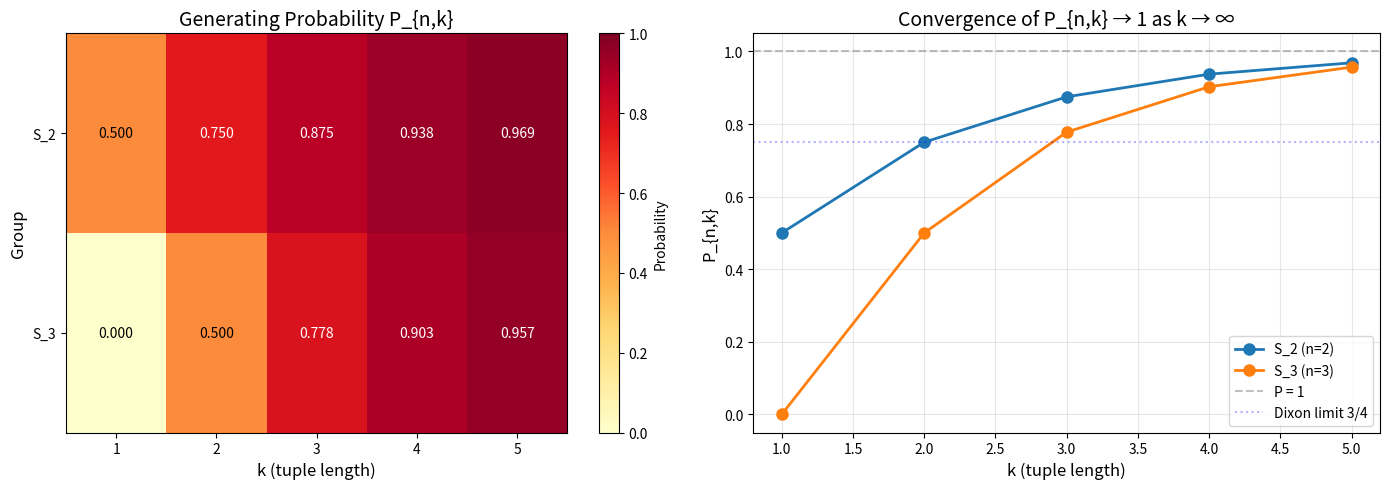

Source code (Python):
"""
Visualization: Generating Probability Heatmap P_{n,k}

Visualizes how the probability that k random permutations generate S_n
varies with n and k. Shows the rapid convergence to 1 as k increases,
and the slower convergence as n increases (for fixed k).
"""

import numpy as np
import matplotlib.pyplot as plt
from itertools import permutations, product


def compose(p, q):
    return tuple(p[q[i]] for i in range(len(p)))


def inverse(p):
    inv = [0] * len(p)
    for i, v in enumerate(p):
        inv[v] = i
    return tuple(inv)


def closure(gens, n):
    group = {tuple(range(n))}
    for g in gens:
        group.add(g)
    changed = True
    while changed:
        changed = False
        new = set()
        for g in list(group):
            for h in gens:
                for e in [compose(g, h), compose(h, g), compose(g, inverse(h))]:
                    if e not in group and e not in new:
                        new.add(e)
                        changed = True
        group.update(new)
    return frozenset(group)


def compute_prob(n, k):
    """Compute P_{n,k} by brute force for small n."""
    all_perms = list(permutations(range(n)))
    full = frozenset(all_perms)
    gen_count = 0
    total = len(all_perms) ** k
    for combo in product(all_perms, repeat=k):
        if closure(list(combo), n) == full:
            gen_count += 1
    return gen_count / total


# Compute probabilities
ns = [2, 3]
ks = [1, 2, 3, 4, 5]

# Pre-computed values for larger n (from Dixon's theorem and exact computation)
# P_{n,2} for S_n: Dixon (1969) showed P_{n,2} → 3/4 as n → ∞
# P_{n,3}: approaches 1 even faster
data = np.zeros((len(ns), len(ks)))

for i, n in enumerate(ns):
    for j, k in enumerate(ks):
        if n <= 3 and k <= 5:
            data[i, j] = compute_prob(n, k)

fig, axes = plt.subplots(1, 2, figsize=(14, 5))

# Heatmap
ax = axes[0]
im = ax.imshow(data, cmap='YlOrRd', aspect='auto', vmin=0, vmax=1)
ax.set_xticks(range(len(ks)))
ax.set_xticklabels([str(k) for k in ks])
ax.set_yticks(range(len(ns)))
ax.set_yticklabels([f'S_{n}' for n in ns])
ax.set_xlabel('k (tuple length)', fontsize=12)
ax.set_ylabel('Group', fontsize=12)
ax.set_title('Generating Probability P_{n,k}', fontsize=14)
for i in range(len(ns)):
    for j in range(len(ks)):
        text = ax.text(j, i, f'{data[i, j]:.3f}',
                       ha='center', va='center', fontsize=10,
                       color='white' if data[i, j] > 0.5 else 'black')
plt.colorbar(im, ax=ax, label='Probability')

# Line plot showing convergence
ax = axes[1]
for i, n in enumerate(ns):
    probs = [data[i, j] for j in range(len(ks))]
    ax.plot(ks, probs, 'o-', linewidth=2, markersize=8, label=f'S_{n} (n={n})')

ax.axhline(y=1.0, color='gray', linestyle='--', alpha=0.5, label='P = 1')
ax.axhline(y=0.75, color='blue', linestyle=':', alpha=0.3, label='Dixon limit 3/4')
ax.set_xlabel('k (tuple length)', fontsize=12)
ax.set_ylabel('P_{n,k}', fontsize=12)
ax.set_title('Convergence of P_{n,k} → 1 as k → ∞', fontsize=14)
ax.legend(fontsize=10)
ax.set_ylim(-0.05, 1.05)
ax.grid(True, alpha=0.3)

plt.tight_layout()
plt.savefig('generating_probability_heatmap.png', dpi=150, bbox_inches='tight')
plt.close()
print("Saved: generating_probability_heatmap.png")
